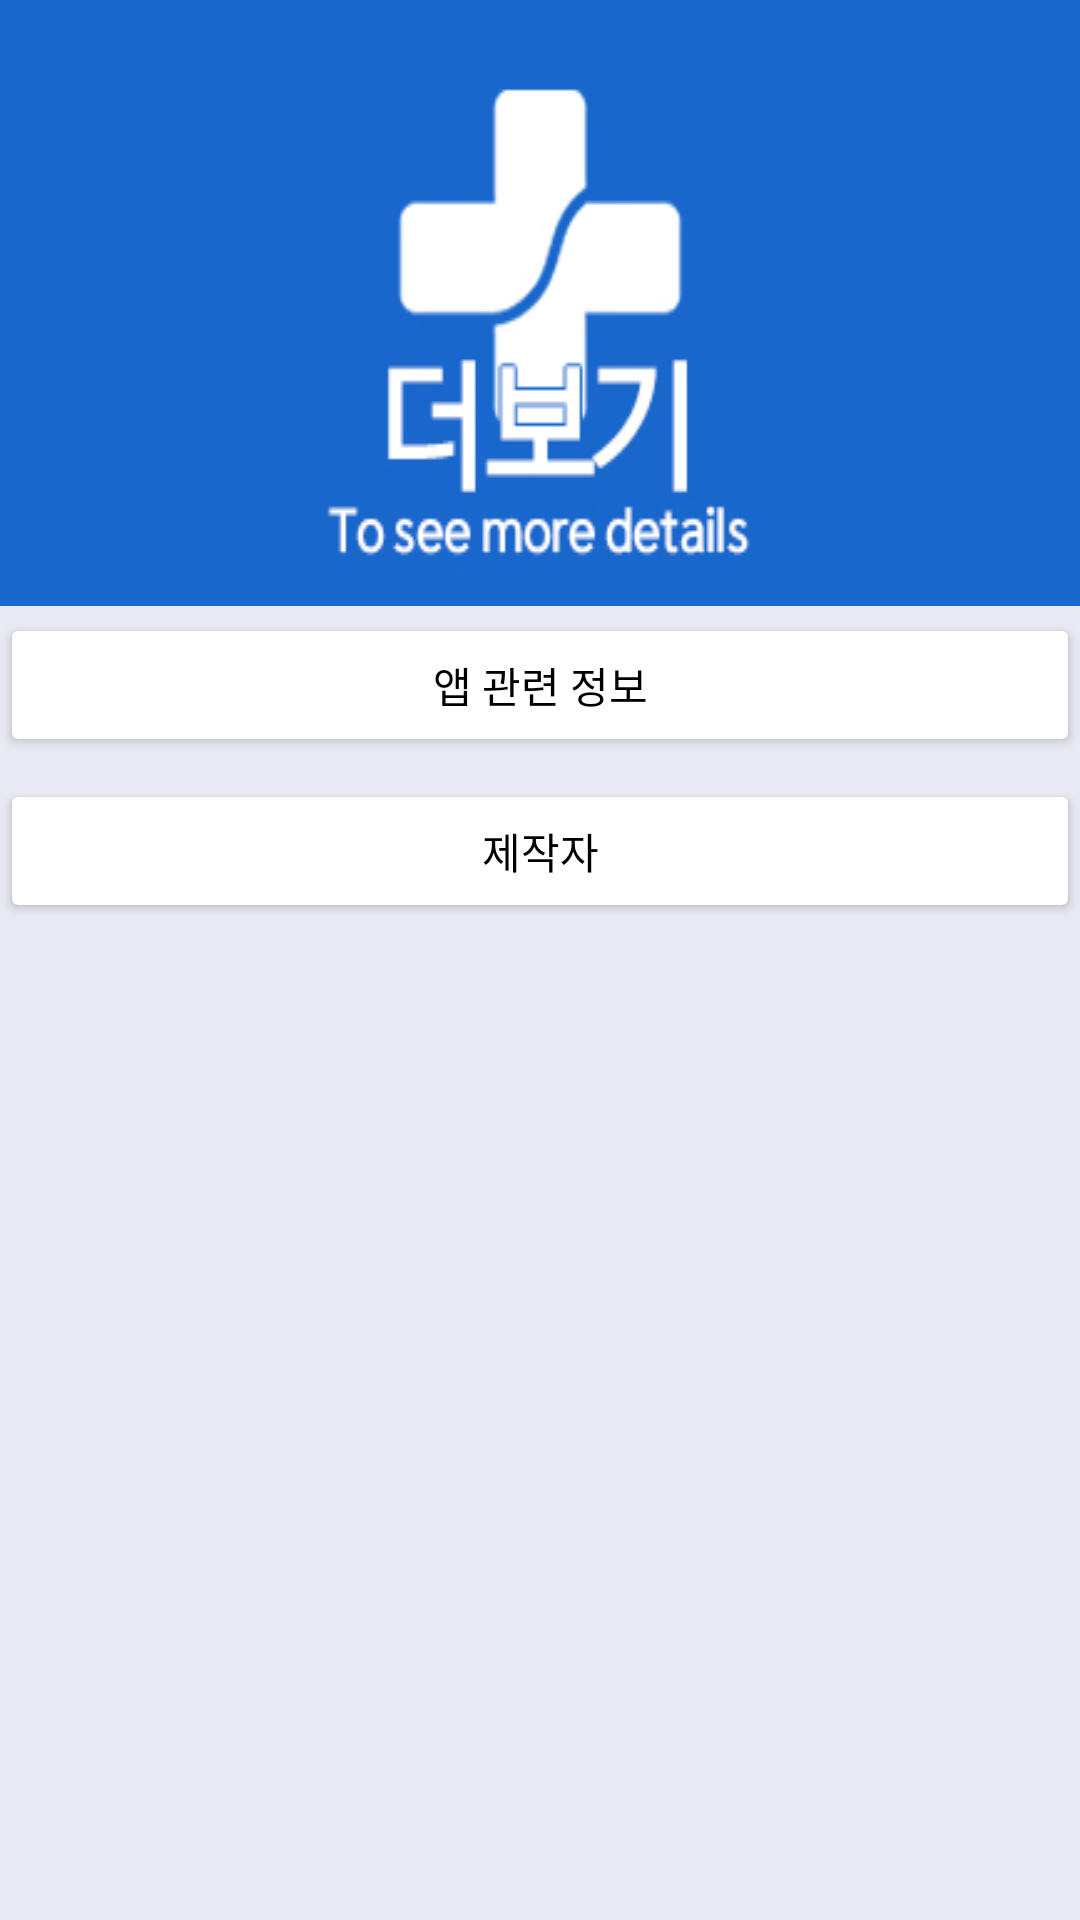

Reconstruct the res/layout file that produces this screen, plus the resources it refers to.
<!-- AndroidManifest.xml: application theme Theme.Jongtest2 -->
<!-- res/layout/frag5.xml -->
<?xml version="1.0" encoding="utf-8"?>
<androidx.constraintlayout.widget.ConstraintLayout xmlns:android="http://schemas.android.com/apk/res/android"
    xmlns:app="http://schemas.android.com/apk/res-auto"
    xmlns:tools="http://schemas.android.com/tools"
    android:layout_width="match_parent"
    android:layout_height="match_parent"
    android:background="#e9e9f3"
    android:orientation="vertical">

    <ImageView
        android:id="@+id/imageView"
        android:layout_width="wrap_content"
        android:layout_height="wrap_content"
        android:scaleType="fitXY"
        android:src="@drawable/frag5header"
        app:layout_constraintEnd_toEndOf="parent"
        app:layout_constraintStart_toStartOf="parent"
        app:layout_constraintTop_toTopOf="parent" />

    <Button
        android:id="@+id/button2"
        android:layout_width="match_parent"
        android:layout_height="wrap_content"
        android:backgroundTint="@color/white"
        android:text="제작자"
        android:textColor="@color/black"
        app:layout_constraintBottom_toTopOf="@+id/banner"
        app:layout_constraintEnd_toEndOf="parent"
        app:layout_constraintHorizontal_bias="0.0"
        app:layout_constraintStart_toStartOf="parent"
        app:layout_constraintTop_toBottomOf="@+id/imageView"
        app:layout_constraintVertical_bias="0.175" />

    <Button
        android:id="@+id/button1"
        android:layout_width="match_parent"
        android:layout_height="wrap_content"
        android:backgroundTint="@color/white"
        android:text="앱 관련 정보"
        android:textColor="@color/black"
        app:layout_constraintBottom_toTopOf="@+id/button2"
        app:layout_constraintEnd_toEndOf="parent"
        app:layout_constraintHorizontal_bias="0.0"
        app:layout_constraintStart_toStartOf="parent"
        app:layout_constraintTop_toTopOf="@+id/imageView"
        app:layout_constraintVertical_bias="0.966" />

    <ViewFlipper
        android:id="@+id/banner"
        android:layout_width="match_parent"
        android:layout_height="60dp"
        app:layout_constraintBottom_toBottomOf="parent"
        app:layout_constraintEnd_toEndOf="parent"
        app:layout_constraintStart_toStartOf="parent" />


</androidx.constraintlayout.widget.ConstraintLayout>
<!-- resources referenced by this layout -->
<resources>
  <!-- drawable frag5header: jpg bitmap (drawable-v24, 36574 bytes) -->
  <style name="Theme.Jongtest2" parent="Theme.MaterialComponents.DayNight.DarkActionBar">
          
          <item name="colorPrimary">@color/purple_500</item>
          <item name="colorPrimaryVariant">@color/purple_700</item>
          <item name="colorOnPrimary">@color/white</item>
          
          <item name="colorSecondary">@color/teal_200</item>
          <item name="colorSecondaryVariant">@color/teal_700</item>
          <item name="colorOnSecondary">@color/black</item>
          
          <item name="android:statusBarColor" tools:targetApi="l">?attr/colorPrimaryVariant</item>
          
          <item name="windowNoTitle">true</item>
      </style>
  <!-- not gathered from this repository: default colours our renderer supplied (Android Studio template values) -->
  <color name="purple_500">#FF6200EE</color>
  <color name="purple_700">#FF3700B3</color>
  <color name="teal_200">#FF03DAC5</color>
  <color name="teal_700">#FF018786</color>
  <color name="black">#FF000000</color>
  <color name="white">#FFFFFFFF</color>
</resources>
